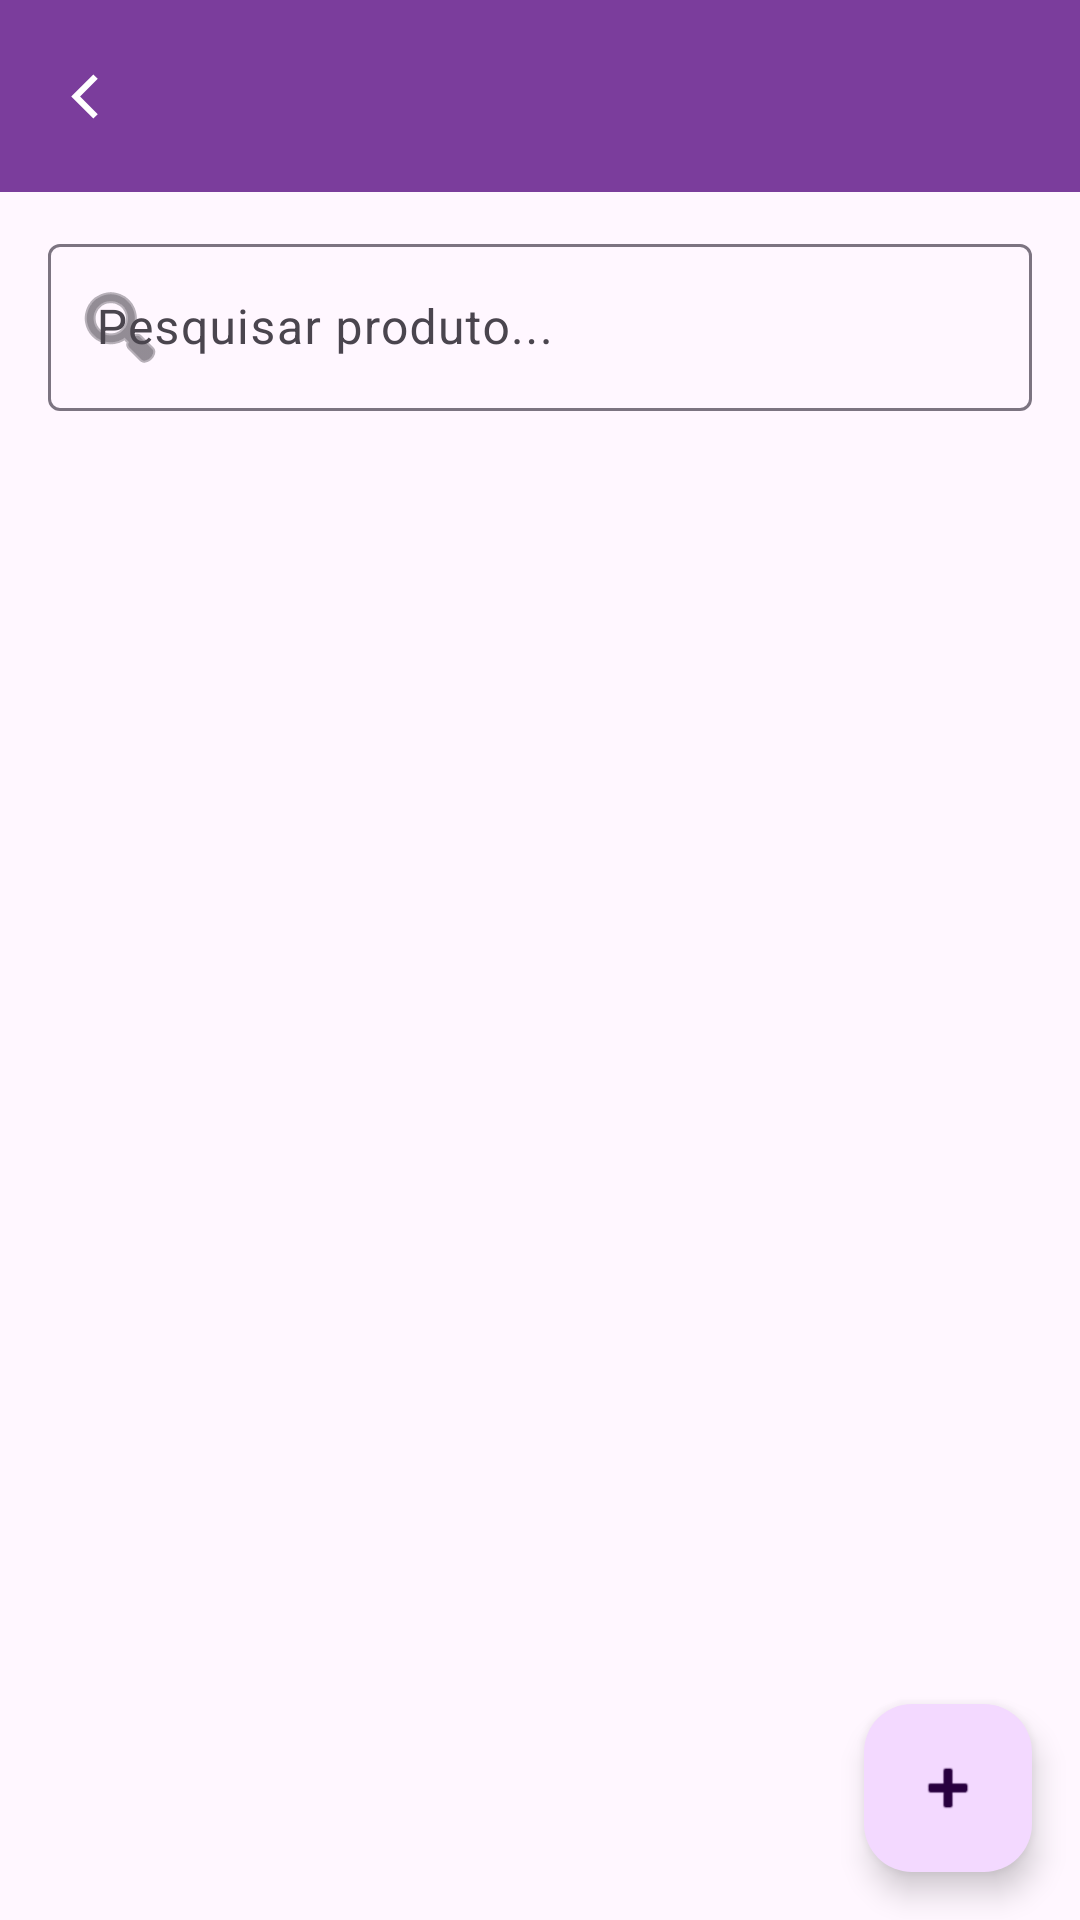

Android layout source for this screen:
<!-- AndroidManifest.xml: application theme Theme.BomDemais -->
<!-- res/layout/activity_produtos.xml -->
<?xml version="1.0" encoding="utf-8"?>
<androidx.coordinatorlayout.widget.CoordinatorLayout
    xmlns:android="http://schemas.android.com/apk/res/android"
    xmlns:app="http://schemas.android.com/apk/res-auto"
    android:layout_width="match_parent"
    android:layout_height="match_parent"
    android:fitsSystemWindows="true">

    <com.google.android.material.appbar.AppBarLayout
        android:layout_width="match_parent"
        android:layout_height="wrap_content"
        android:fitsSystemWindows="true">

        <com.google.android.material.appbar.MaterialToolbar
            android:id="@+id/toolbar"
            android:layout_width="match_parent"
            android:layout_height="?attr/actionBarSize"
            app:titleTextColor="@color/white"
            app:navigationIcon="@drawable/left_return_arrow"
            app:navigationIconTint="@color/white"
            android:background="@color/purple" />

    </com.google.android.material.appbar.AppBarLayout>

    <LinearLayout
        android:layout_width="match_parent"
        android:layout_height="match_parent"
        android:orientation="vertical"
        app:layout_behavior="@string/appbar_scrolling_view_behavior">

        <LinearLayout
            android:id="@+id/contextual_bar"
            android:layout_width="match_parent"
            android:layout_height="56dp"
            android:orientation="horizontal"
            android:gravity="center_vertical"
            android:paddingHorizontal="8dp"
            android:background="?attr/colorPrimary"
            android:visibility="gone">

            <ImageButton
                android:id="@+id/btn_contextual_close"
                android:layout_width="wrap_content"
                android:layout_height="wrap_content"
                android:src="@android:drawable/ic_menu_close_clear_cancel"
                android:background="?attr/selectableItemBackgroundBorderless"
                android:tint="@android:color/white"
                android:contentDescription="Cancelar seleção" />

            <TextView
                android:id="@+id/text_selected_count"
                android:layout_width="0dp"
                android:layout_height="wrap_content"
                android:layout_weight="1"
                android:textColor="@android:color/white"
                android:textSize="16sp"
                android:textStyle="bold"
                android:layout_marginStart="8dp"
                android:text="0 selecionados" />

            <ImageButton
                android:id="@+id/btn_contextual_rename"
                android:layout_width="wrap_content"
                android:layout_height="wrap_content"
                android:src="@android:drawable/ic_menu_edit"
                android:background="?attr/selectableItemBackgroundBorderless"
                android:tint="@android:color/white"
                android:contentDescription="Renomear"
                android:visibility="gone" />

            <ImageButton
                android:id="@+id/btn_contextual_delete"
                android:layout_width="wrap_content"
                android:layout_height="wrap_content"
                android:src="@android:drawable/ic_menu_delete"
                android:background="?attr/selectableItemBackgroundBorderless"
                android:tint="@android:color/white"
                android:contentDescription="Excluir selecionados"
                android:layout_marginStart="8dp" />

        </LinearLayout>

        <com.google.android.material.textfield.TextInputLayout
            android:layout_width="match_parent"
            android:layout_height="wrap_content"
            android:layout_marginHorizontal="16dp"
            android:layout_marginTop="12dp"
            android:layout_marginBottom="8dp"
            app:startIconDrawable="@android:drawable/ic_menu_search"
            style="@style/Widget.Material3.TextInputLayout.OutlinedBox">

            <com.google.android.material.textfield.TextInputEditText
                android:id="@+id/search_bar"
                android:layout_width="match_parent"
                android:layout_height="wrap_content"
                android:hint="Pesquisar produto..."
                android:imeOptions="actionSearch"
                android:inputType="text" />

        </com.google.android.material.textfield.TextInputLayout>

        <androidx.recyclerview.widget.RecyclerView
            android:id="@+id/recycler_view_produtos"
            android:layout_width="match_parent"
            android:layout_height="0dp"
            android:layout_weight="1"
            android:paddingBottom="80dp"
            android:clipToPadding="false" />

    </LinearLayout>

    <com.google.android.material.floatingactionbutton.FloatingActionButton
        android:id="@+id/fab_add_produto"
        android:layout_width="wrap_content"
        android:layout_height="wrap_content"
        android:layout_gravity="bottom|end"
        android:layout_margin="16dp"
        android:contentDescription="Adicionar novo produto"
        app:srcCompat="@android:drawable/ic_input_add" />

</androidx.coordinatorlayout.widget.CoordinatorLayout>
<!-- resources referenced by this layout -->
<resources>
  <color name="purple">#7B3D9C</color>
  <color name="white">#FFFFFFFF</color>
  <!-- drawable left_return_arrow (drawable) -->
  <vector xmlns:android="http://schemas.android.com/apk/res/android" android:height="25dp" android:tint="#FFFFFF" android:viewportHeight="24" android:viewportWidth="24" android:width="25dp">
        
      <path android:fillColor="#000000" android:pathData="M16.243,6.343L14.829,4.929L7.758,12L14.829,19.071L16.243,17.657L10.586,12L16.243,6.343Z"/>
      
  </vector>
  <style name="Theme.BomDemais" parent="Base.Theme.BomDemais" />
  <color name="md_theme_light_primary">#7B3D9C</color>
  <color name="md_theme_light_onPrimary">#FFFFFF</color>
  <color name="md_theme_light_primaryContainer">#F3D9FF</color>
  <color name="md_theme_light_onPrimaryContainer">#28003F</color>
  <color name="md_theme_light_secondary">#864D72</color>
  <color name="md_theme_light_onSecondary">#FFFFFF</color>
  <color name="md_theme_light_secondaryContainer">#FFD8EF</color>
  <color name="md_theme_light_onSecondaryContainer">#36002B</color>
  <color name="md_theme_light_tertiary">#A63A32</color>
  <color name="md_theme_light_onTertiary">#FFFFFF</color>
  <color name="md_theme_light_tertiaryContainer">#FFDAD7</color>
  <color name="md_theme_light_onTertiaryContainer">#3C0400</color>
  <color name="md_theme_light_error">#B3261E</color>
  <color name="md_theme_light_onError">#FFFFFF</color>
  <color name="md_theme_light_errorContainer">#F9DEDC</color>
  <color name="md_theme_light_onErrorContainer">#410E0B</color>
  <color name="md_theme_light_background">#FFF7FF</color>
  <color name="md_theme_light_onBackground">#1D1B1E</color>
  <color name="md_theme_light_surface">#FFF7FF</color>
  <color name="md_theme_light_onSurface">#1D1B1E</color>
  <color name="md_theme_light_surfaceVariant">#EDE0EF</color>
  <color name="md_theme_light_onSurfaceVariant">#4A454E</color>
  <color name="md_theme_light_outline">#7C7481</color>
  <color name="md_theme_light_outlineVariant">#CDC4D0</color>
</resources>
